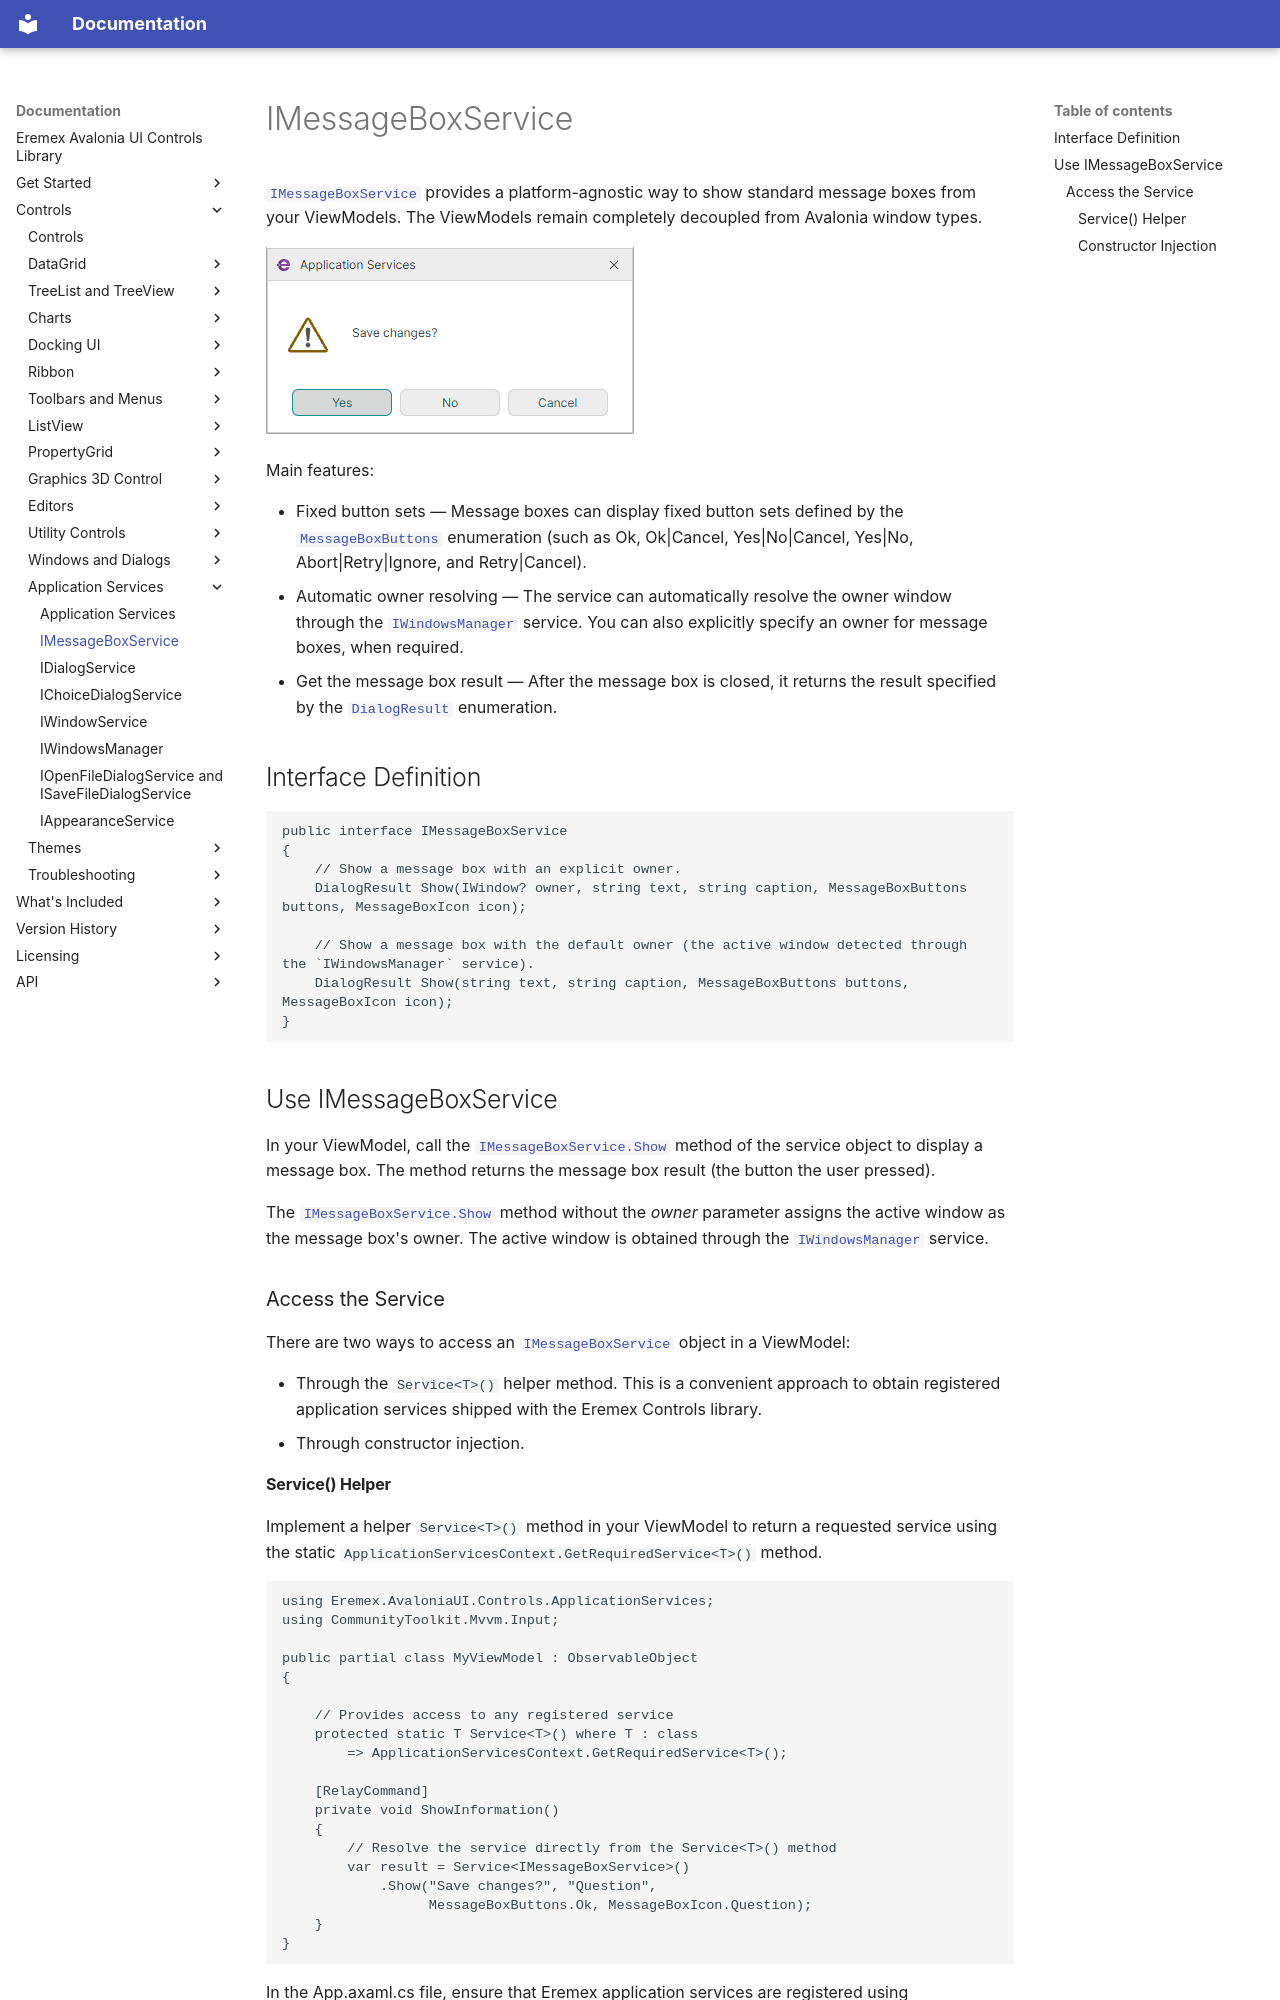

repository: Eremex/controls-doc · page: controls/app-services/messageboxservice/index.html · generator: mkdocs

---
title: IMessageBoxService
order: 1000
seealso: []
---

# IMessageBoxService

[`IMessageBoxService`](../../API/Eremex.AvaloniaUI.Controls.ApplicationServices/IMessageBoxService.md) provides a platform-agnostic way to show standard message boxes from your ViewModels. The ViewModels remain completely decoupled from Avalonia window types.

![app-services-imessageboxservice](../../images/app-services-imessageboxservice.png)

Main features:

- Fixed button sets — Message boxes can display fixed button sets defined by the [`MessageBoxButtons`](../../API/Eremex.AvaloniaUI.Controls/MessageBoxButtons.md) enumeration (such as Ok, Ok&vert;Cancel, Yes&vert;No&vert;Cancel, Yes&vert;No, Abort&vert;Retry&vert;Ignore, and Retry&vert;Cancel).
- Automatic owner resolving — The service can automatically resolve the owner window through the [`IWindowsManager`](../../API/Eremex.AvaloniaUI.Controls.ApplicationServices/IWindowsManager.md) service. You can also explicitly specify an owner for message boxes, when required.
- Get the message box result — After the message box is closed, it returns the result specified by the [`DialogResult`](../../API/Eremex.AvaloniaUI.Controls.ApplicationServices/DialogResult.md) enumeration.



## Interface Definition

```csharp
public interface IMessageBoxService
{
    // Show a message box with an explicit owner.
    DialogResult Show(IWindow? owner, string text, string caption, MessageBoxButtons buttons, MessageBoxIcon icon);
    
    // Show a message box with the default owner (the active window detected through the `IWindowsManager` service).
    DialogResult Show(string text, string caption, MessageBoxButtons buttons, MessageBoxIcon icon);
}
```


## Use IMessageBoxService

In your ViewModel, call the [`IMessageBoxService.Show`](../../API/Eremex.AvaloniaUI.Controls.ApplicationServices/IMessageBoxService/Show.md) method of the service object to display a message box. The method returns the message box result (the button the user pressed).

The [`IMessageBoxService.Show`](../../API/Eremex.AvaloniaUI.Controls.ApplicationServices/IMessageBoxService/Show.md) method without the _owner_ parameter assigns the active window as the message box's owner. The active window is obtained through the [`IWindowsManager`](../../API/Eremex.AvaloniaUI.Controls.ApplicationServices/IWindowsManager.md) service.

### Access the Service

There are two ways to access an [`IMessageBoxService`](../../API/Eremex.AvaloniaUI.Controls.ApplicationServices/IMessageBoxService.md) object in a ViewModel:

- Through the `Service<T>()` helper method. This is a convenient approach to obtain registered application services shipped with the Eremex Controls library.
- Through constructor injection.
